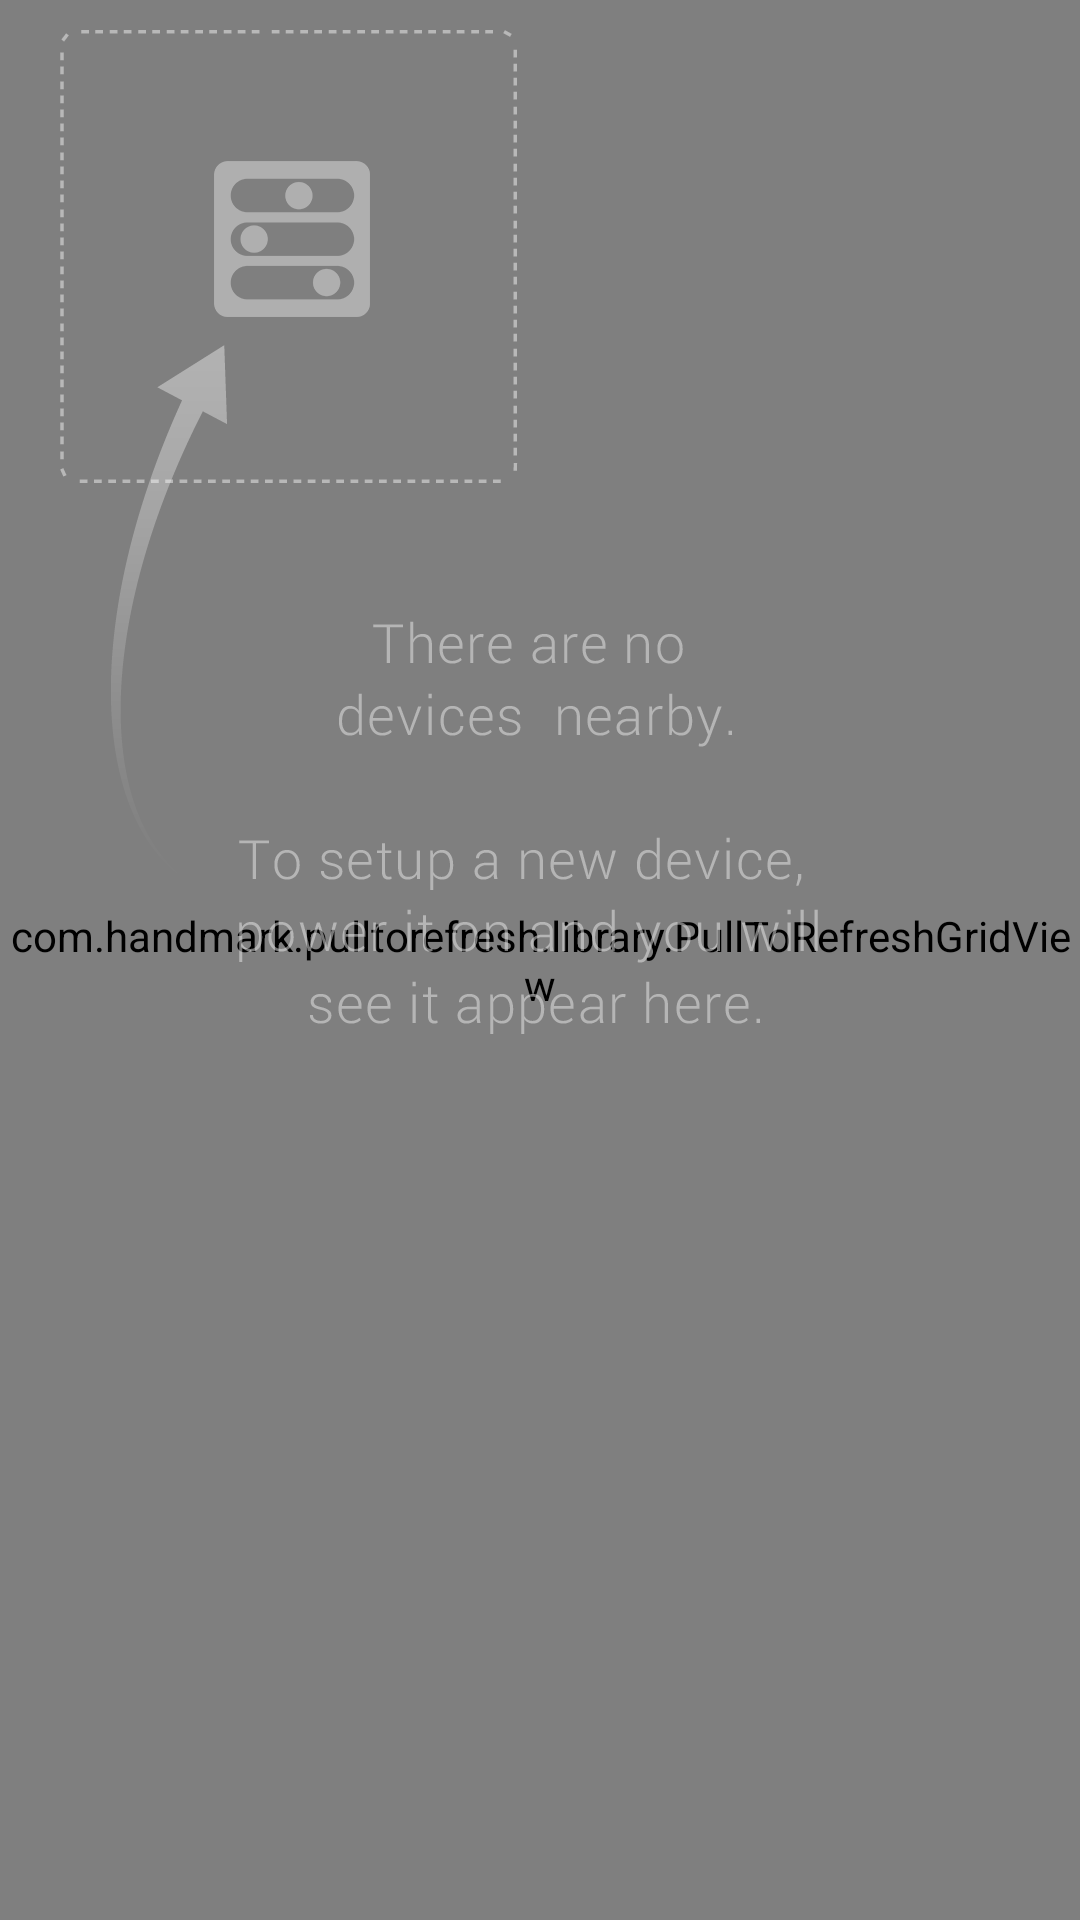

Write the Android layout XML for this screen, with the resource values it uses.
<!-- AndroidManifest.xml: application theme AppTheme -->
<!-- res/layout/navigation_content_nearby_devices.xml -->
<?xml version="1.0" encoding="utf-8"?>
<RelativeLayout xmlns:android="http://schemas.android.com/apk/res/android"
    android:id="@+id/nearby_devices_layout"
    android:layout_width="fill_parent"
    android:layout_height="fill_parent" >


    <com.handmark.pulltorefresh.library.PullToRefreshGridView
        xmlns:ptr="http://schemas.android.com/apk/res-auto"
        android:id="@+id/pull_refresh_grid"
        android:layout_width="fill_parent"
    	android:layout_height="fill_parent"
    	android:paddingTop="5dp"
    	android:paddingBottom="5dp"
    	android:columnWidth="157dp"
    	android:numColumns="auto_fit"
    	android:verticalSpacing="7dp"
    	android:horizontalSpacing="7dp"
    	android:stretchMode="columnWidth"
    	android:gravity="center"
        ptr:ptrAnimationStyle="flip"
        ptr:ptrHeaderBackground="#33000000"
        ptr:ptrHeaderTextAppearance="@style/my_devices_refresh_text"
        ptr:ptrSubHeaderTextAppearance="@style/my_devices_refresh_text"
        ptr:ptrMode="pullFromStart"
        ptr:ptrDrawable="@drawable/refresh_down_icon" />
    
    <ImageView android:id="@+id/nearby_devices_image_empty"
        android:layout_width="wrap_content"
        android:layout_height="wrap_content"
    	android:paddingTop="10dp"
    	android:paddingLeft="20dp"
        android:src="@drawable/my_devices_no_devices"
    	android:visibility="visible" />
</RelativeLayout>
<!-- resources referenced by this layout -->
<resources>
  <!-- drawable my_devices_no_devices: png bitmap (drawable, 23193 bytes) -->
  <!-- drawable refresh_down_icon: png bitmap (drawable, 15168 bytes) -->
  <style name="my_devices_refresh_text" parent="@android:style/TextAppearance">
          <item name="android:textColor">#80ffffff</item>
          <item name="android:textStyle">normal</item>
          <item name="android:textSize">14sp</item>
      </style>
  <style name="AppTheme" parent="AppBaseTheme">
          
      	<item name="android:checkboxStyle">@style/MyCheckbox</item>
      </style>
  <style name="AppBaseTheme" parent="android:Theme.Light">
          
      </style>
  <style name="MyCheckbox" parent="android:Widget.CompoundButton.CheckBox">
      	<item name="android:button">@drawable/checkbox</item>
  	</style>
  <!-- drawable checkbox (drawable) -->
  <selector xmlns:android="http://schemas.android.com/apk/res/android" >
  	<item android:state_checked="true" android:drawable="@drawable/checkbox_checked" />
      <item android:drawable="@drawable/checkbox_normal" /> 
  </selector>
  <!-- drawable checkbox_checked: png bitmap (drawable, 15688 bytes) -->
  <!-- drawable checkbox_normal: png bitmap (drawable, 15199 bytes) -->
</resources>
